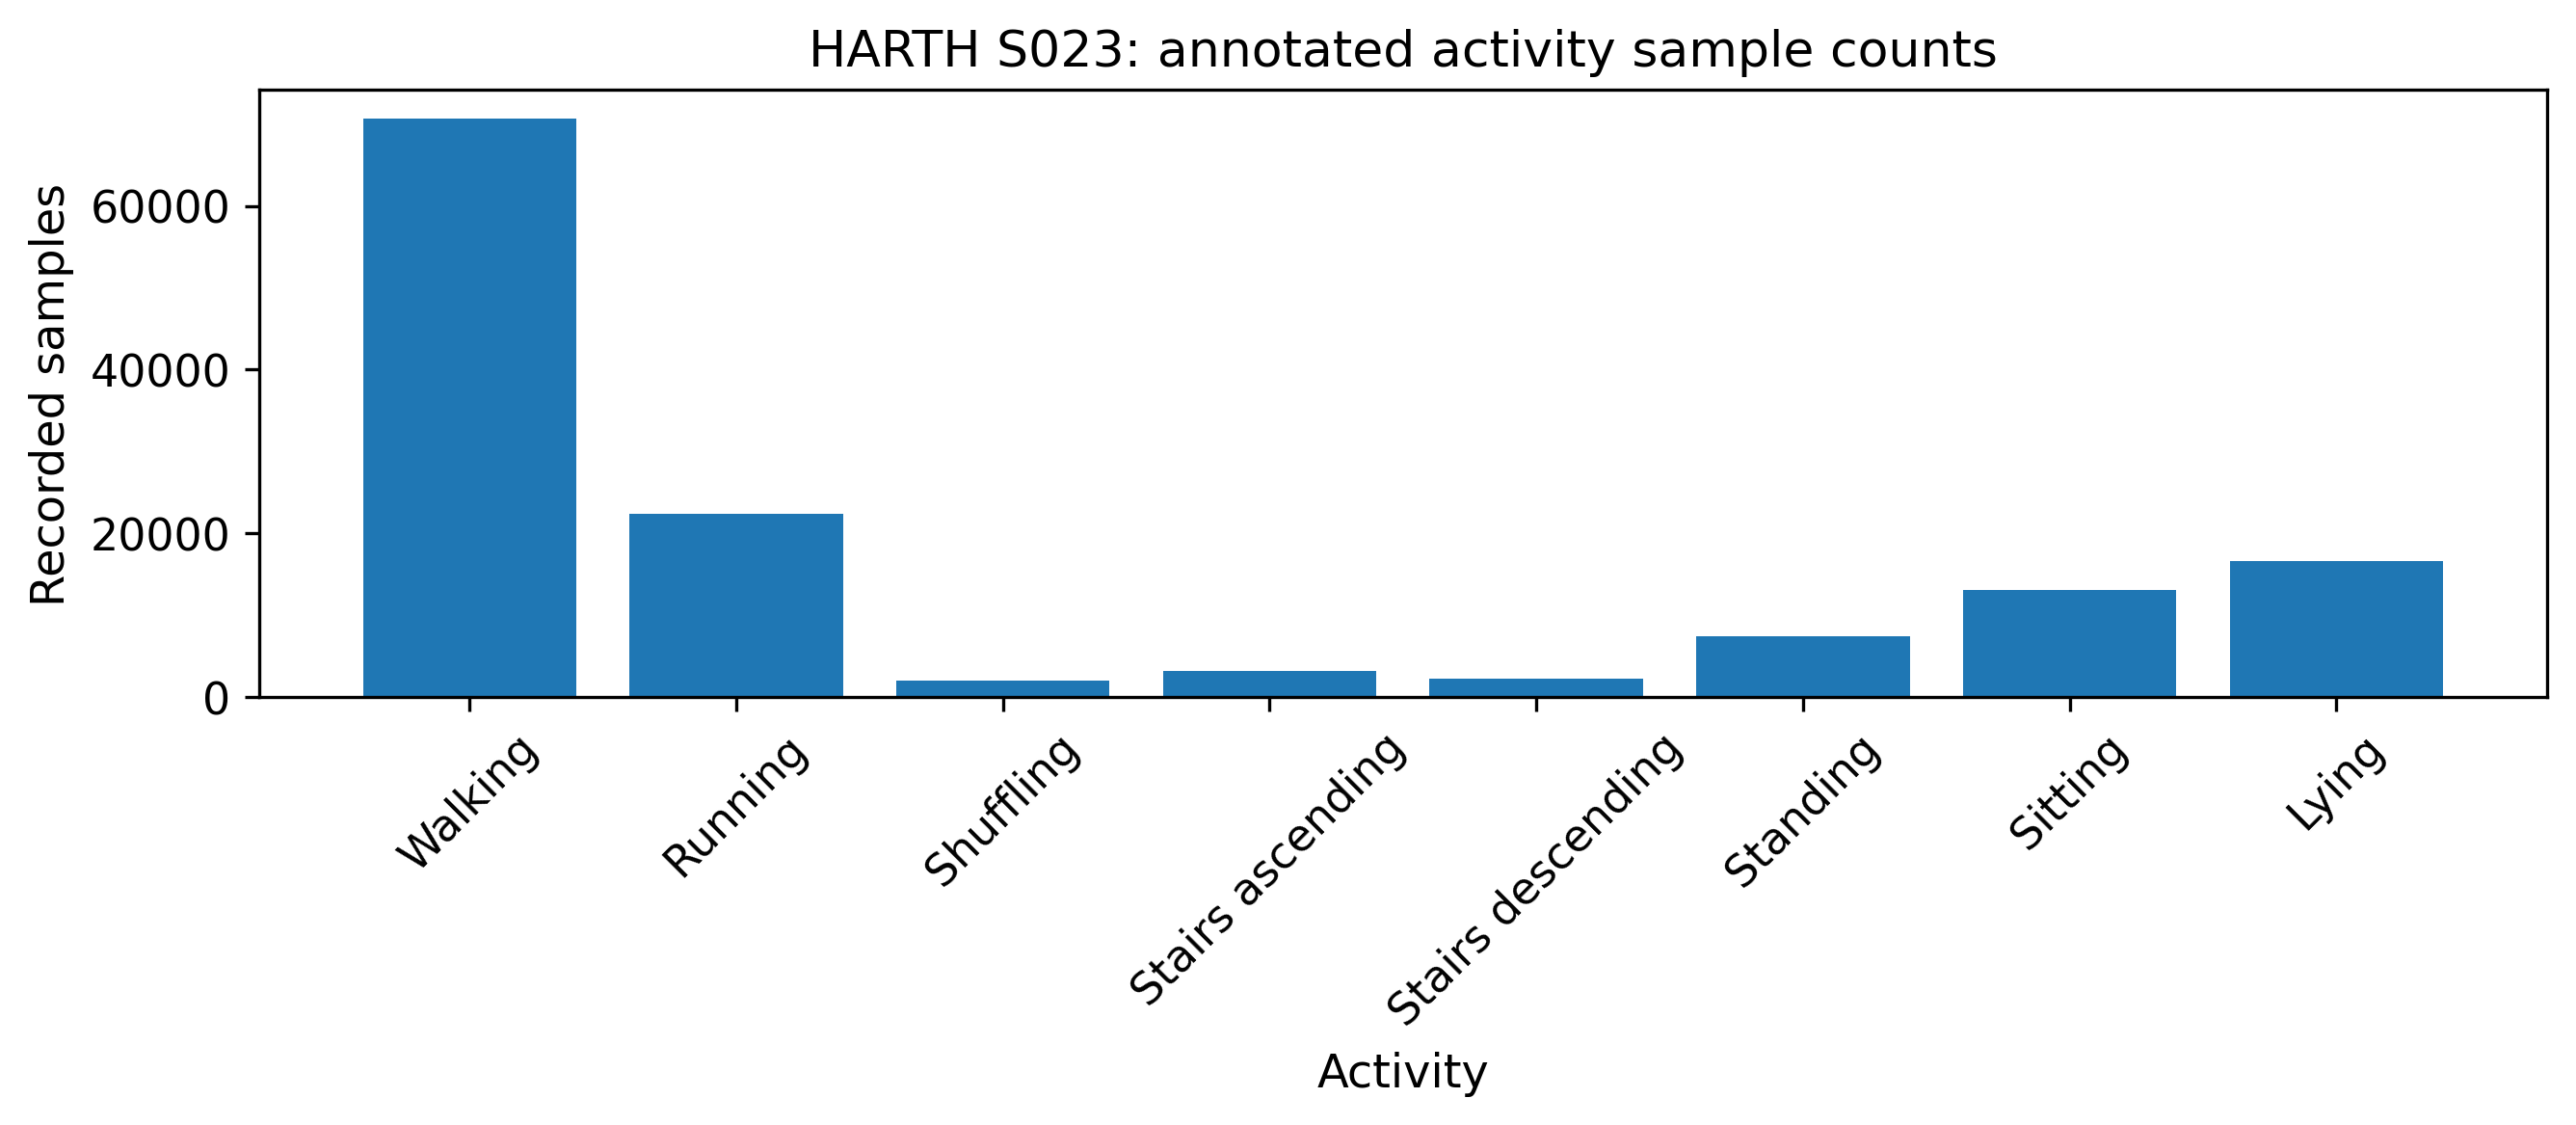

Values plotted in this chart, from the file beside it:
label, activity, samples
1, Walking, 70601
2, Running, 22391
3, Shuffling, 2071
4, Stairs ascending, 3194
5, Stairs descending, 2291
6, Standing, 7455
7, Sitting, 13059
8, Lying, 16584
